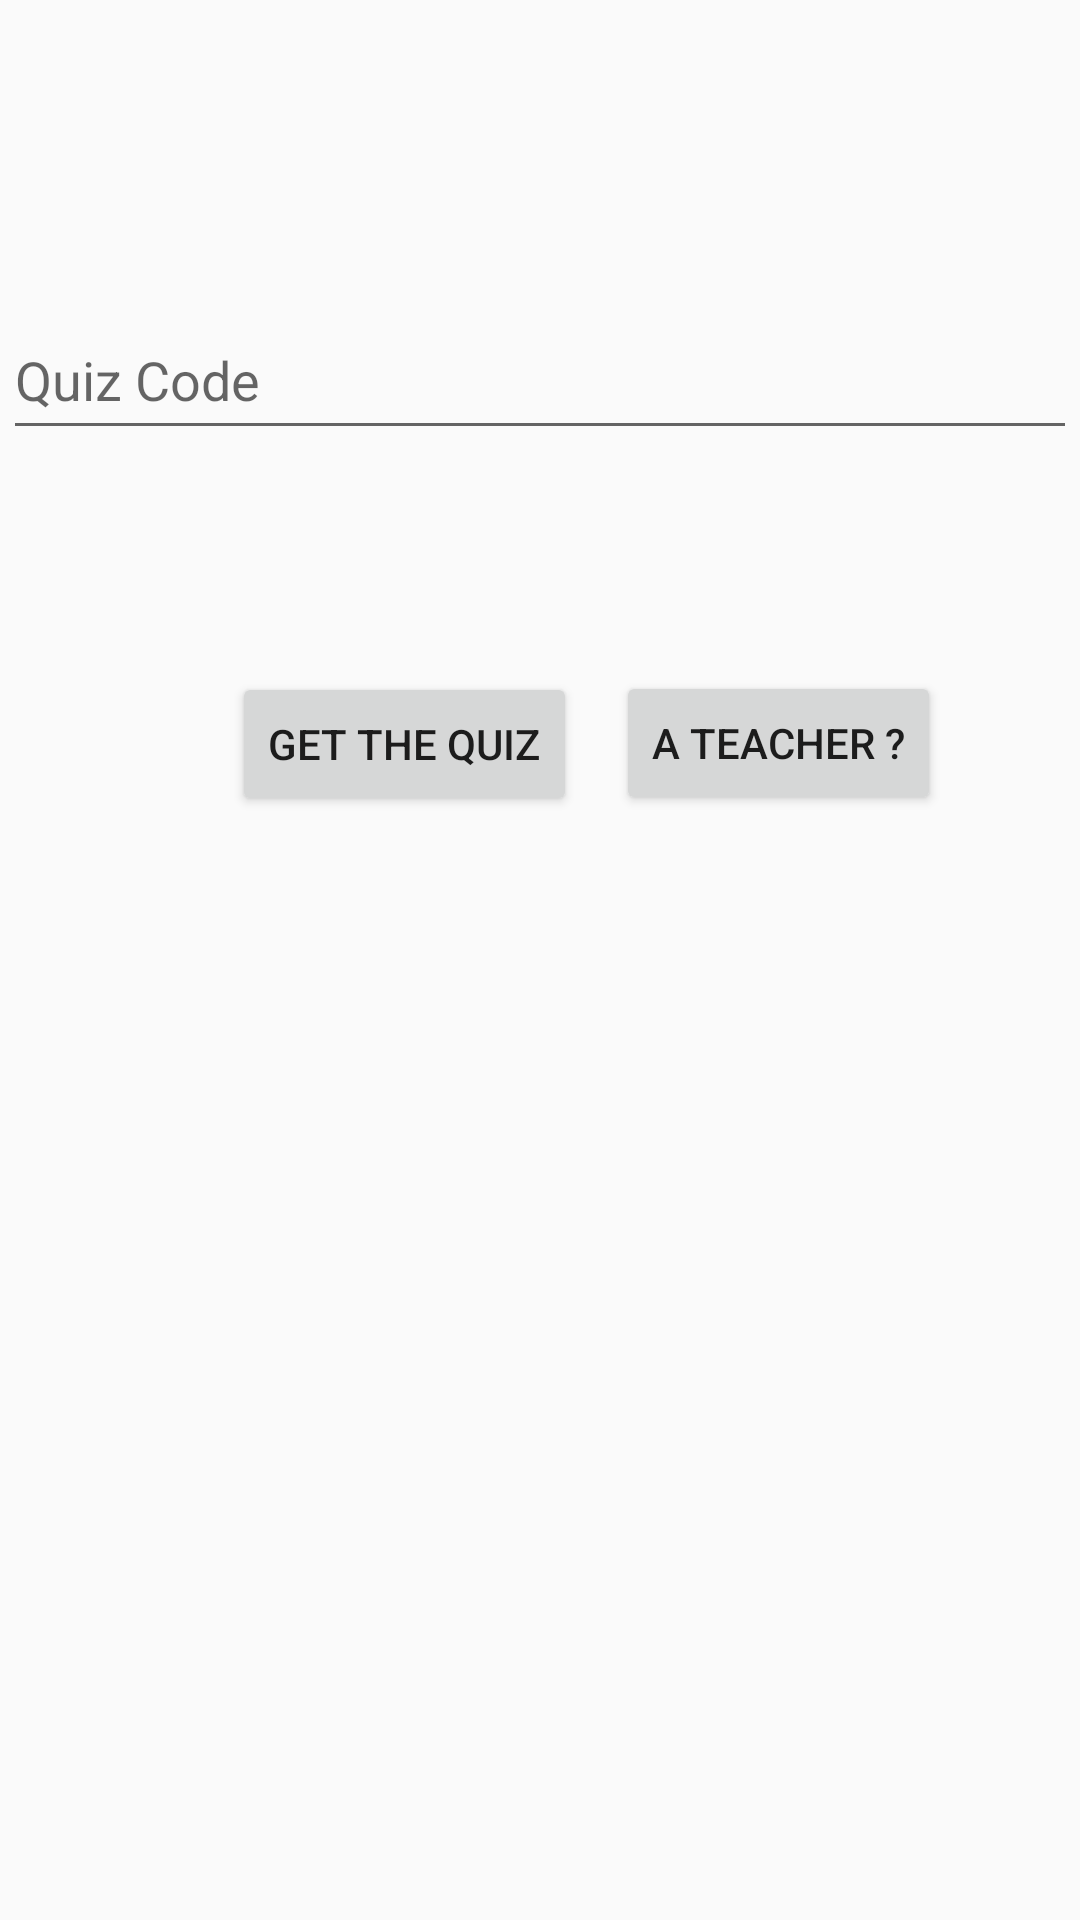

Write the Android layout XML for this screen, with the resource values it uses.
<!-- AndroidManifest.xml: application theme AppTheme -->
<!-- res/layout/activity_main.xml -->
<?xml version="1.0" encoding="utf-8"?>
<androidx.constraintlayout.widget.ConstraintLayout xmlns:android="http://schemas.android.com/apk/res/android"
    xmlns:app="http://schemas.android.com/apk/res-auto"
    xmlns:tools="http://schemas.android.com/tools"
    android:layout_width="match_parent"
    android:layout_height="match_parent"
    tools:context=".MainActivity">

    <EditText
        android:id="@+id/txtQuizCode"
        android:layout_width="358dp"
        android:layout_height="50dp"
        android:layout_marginTop="100dp"
        android:ems="10"
        android:hint="Quiz Code"
        android:inputType="textPersonName"
        app:layout_constraintBottom_toBottomOf="parent"
        app:layout_constraintEnd_toEndOf="parent"
        app:layout_constraintHorizontal_bias="0.582"
        app:layout_constraintStart_toStartOf="parent"
        app:layout_constraintTop_toTopOf="parent"
        app:layout_constraintVertical_bias="0.0" />

    <Button
        android:id="@+id/btnTeacher"
        android:layout_width="wrap_content"
        android:layout_height="wrap_content"
        android:layout_marginStart="10dp"
        android:layout_marginTop="50dp"
        android:text="A Teacher ?"
        app:layout_constraintBottom_toBottomOf="parent"
        app:layout_constraintEnd_toEndOf="parent"
        app:layout_constraintHorizontal_bias="0.059"
        app:layout_constraintStart_toEndOf="@+id/btnGetTheQuiz"
        app:layout_constraintTop_toBottomOf="@+id/txtQuizCode"
        app:layout_constraintVertical_bias="0.06" />

    <Button
        android:id="@+id/btnGetTheQuiz"
        android:layout_width="wrap_content"
        android:layout_height="wrap_content"
        android:layout_marginTop="50dp"
        android:text="Get The Quiz"
        app:layout_constraintBottom_toBottomOf="parent"
        app:layout_constraintEnd_toEndOf="parent"
        app:layout_constraintHorizontal_bias="0.316"
        app:layout_constraintStart_toStartOf="parent"
        app:layout_constraintTop_toBottomOf="@+id/txtQuizCode"
        app:layout_constraintVertical_bias="0.061" />

    <TextView
        android:id="@+id/txtError"
        android:layout_width="338dp"
        android:layout_height="26dp"
        android:layout_marginTop="10dp"
        android:textColor="@android:color/holo_red_dark"
        android:visibility="invisible"
        app:layout_constraintBottom_toBottomOf="parent"
        app:layout_constraintEnd_toEndOf="parent"
        app:layout_constraintHorizontal_bias="0.698"
        app:layout_constraintStart_toStartOf="parent"
        app:layout_constraintTop_toBottomOf="@+id/txtQuizCode"
        app:layout_constraintVertical_bias="0.0" />

    <ImageButton
        android:id="@+id/informationImageButton"
        android:layout_width="50dp"
        android:layout_height="47dp"
        android:layout_marginStart="195dp"
        android:layout_marginTop="110dp"
        android:layout_marginEnd="166dp"
        android:layout_marginBottom="382dp"
        app:layout_constraintBottom_toBottomOf="parent"
        app:layout_constraintEnd_toEndOf="parent"
        app:layout_constraintStart_toStartOf="parent"
        app:layout_constraintTop_toBottomOf="@+id/txtQuizCode"
        app:srcCompat="@drawable/ic_baseline_info_24" />
</androidx.constraintlayout.widget.ConstraintLayout>
<!-- resources referenced by this layout -->
<resources>
  <style name="AppTheme" parent="Theme.AppCompat.Light.DarkActionBar">
          
          <item name="colorPrimary">@color/colorPrimary</item>
          <item name="colorPrimaryDark">@color/colorPrimaryDark</item>
          <item name="colorAccent">@color/colorAccent</item>
      </style>
  <!-- not gathered from this repository: default colours our renderer supplied (Android Studio template values) -->
  <color name="colorPrimary">#FF6200EE</color>
  <color name="colorPrimaryDark">#FF3700B3</color>
  <color name="colorAccent">#FF03DAC5</color>
</resources>
